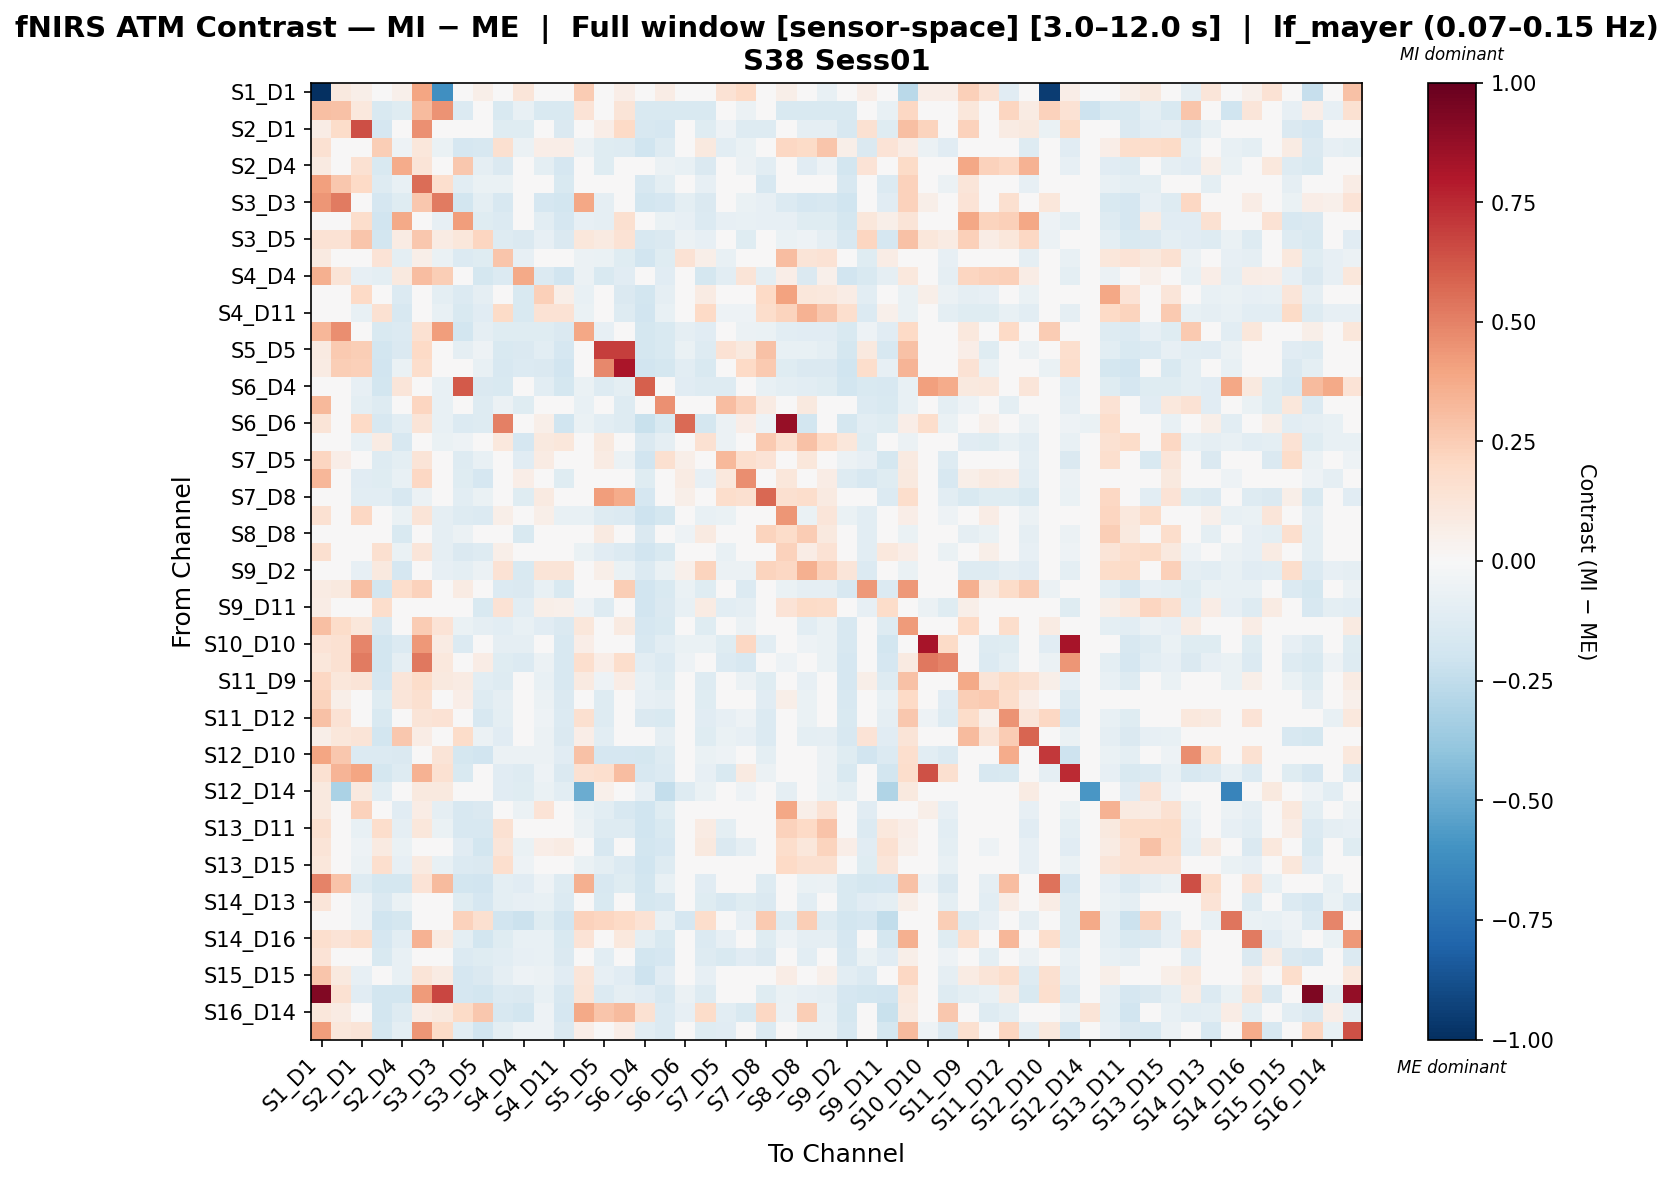

The table this chart was drawn from, first rows:
, S1_D1 hbo, S1_D3 hbo, S2_D1 hbo, S2_D2 hbo, S2_D4 hbo, S3_D1 hbo, S3_D3 hbo, S3_D4 hbo, S3_D5 hbo, S4_D2 hbo, S4_D4 hbo, S4_D6 hbo, S4_D11 hbo, S5_D3 hbo, S5_D5 hbo, S5_D7 hbo, S6_D4 hbo, S6_D5 hbo, S6_D6 hbo, S6_D8 hbo, S7_D5 hbo, S7_D7 hbo, S7_D8 hbo
S1_D1 hbo, -1.0, 0.09854, 0.06198, 0.03337, 0.05245, 0.3953, -0.6132, 0.0, 0.06198, 0.0143, 0.1183, 0.0, 0.0, 0.2531, 0.04768, 0.06675, 0.0, 0.07686, 0.03814, 0.0, 0.1427, 0.1966, 0.0
S1_D3 hbo, 0.3039, 0.2924, 0.1016, -0.1522, -0.1219, 0.3194, 0.453, -0.1385, -0.04618, -0.1522, -0.07679, -0.1522, -0.1522, 0.1376, 0.006548, 0.1262, -0.1522, -0.1522, -0.1522, -0.1522, 0.04802, -0.05749, 0.0
S2_D1 hbo, 0.07505, 0.1816, 0.6439, -0.169, 0.03528, 0.4583, 0.005312, 0.0158, -0.04096, -0.119, -0.119, -0.03844, -0.1467, 0.003873, 0.06523, 0.2011, -0.1591, -0.1662, -0.02696, -0.1239, -0.05353, -0.1269, -0.13
S2_D2 hbo, 0.1509, -0.01625, 0.02516, 0.2471, -0.05221, 0.1124, -0.06864, -0.1715, -0.1563, 0.1635, -0.05873, 0.06815, 0.06782, -0.0619, -0.1202, -0.1258, -0.1997, -0.1289, -0.04187, 0.09615, -0.1029, -0.06505, 0.0004194
S2_D4 hbo, 0.09161, 0.01594, 0.1486, -0.1522, 0.3681, 0.1264, -0.03568, 0.266, -0.09336, -0.1448, -0.006962, -0.09842, -0.1704, -0.03618, -0.1209, 0.02309, 0.000455, -0.05514, -0.07619, -0.1422, -0.03401, -0.05666, -0.106
S3_D1 hbo, 0.4134, 0.2732, 0.1955, -0.1321, -0.07378, 0.5552, 0.1671, -0.1067, -0.06586, -0.06383, 0.02778, -0.0452, -0.151, 0.03029, -0.03063, 0.02763, -0.1639, -0.0952, 0.03185, -0.08071, -0.02648, -0.04735, -0.1575
S3_D3 hbo, 0.4452, 0.5175, -0.01713, -0.1688, -0.1249, 0.2664, 0.5176, -0.1802, -0.09853, -0.1633, 0.02749, -0.1693, -0.1807, 0.3872, -0.09176, -0.04476, -0.1861, -0.1658, -0.09778, -0.142, -0.02612, -0.06646, -0.0814
S3_D4 hbo, 0.0, 0.02462, 0.1782, -0.1915, 0.3799, 0.03179, -0.08234, 0.4187, -0.1224, -0.1386, -0.03371, -0.1041, -0.1641, -0.08267, -0.08816, 0.1581, 0.005434, -0.06335, -0.08139, -0.1371, -0.08375, -0.07265, -0.08018
S3_D5 hbo, 0.1481, 0.142, 0.2803, -0.1835, 0.08499, 0.268, 0.07909, 0.1105, 0.2169, -0.1256, -0.145, -0.079, -0.1481, 0.1118, 0.08664, 0.144, -0.1609, -0.1448, -0.05752, -0.0856, 0.04363, -0.1178, 0.001384
S4_D2 hbo, 0.08621, -0.01962, -0.005103, 0.1383, -0.0949, 0.06056, -0.0679, -0.1395, -0.1249, 0.2751, -0.07897, -0.01096, 0.0287, -0.05592, -0.06824, -0.1203, -0.1907, -0.1247, 0.1422, 0.05856, -0.07662, 0.01672, 0.02698
S4_D4 hbo, 0.3564, 0.132, -0.07892, -0.0967, 0.09912, 0.3093, 0.2493, 0.03911, -0.1736, -0.1397, 0.3765, -0.1353, -0.191, -0.06149, -0.1534, -0.1131, -0.001304, -0.1159, 0.005675, -0.1773, -0.1018, 0.1283, -0.09839
S4_D6 hbo, 0.0, -0.02526, 0.1987, 0.0243, -0.1379, -0.02212, -0.09845, -0.1379, -0.09364, -0.02391, -0.1509, 0.238, 0.05918, -0.07696, -0.01189, -0.1447, -0.1867, -0.08647, 0.02431, 0.08389, -0.03339, -0.02151, 0.2007
S4_D11 hbo, 0.0, -0.01755, -0.07578, 0.1529, -0.1609, -0.033, -0.07436, -0.1526, -0.1101, 0.1916, -0.152, 0.1433, 0.1482, -0.06429, 0.005795, -0.1277, -0.1941, -0.07251, 0.03448, 0.2024, -0.05086, -0.05358, 0.1746
S5_D3 hbo, 0.3357, 0.4666, -0.01645, -0.154, -0.1329, 0.1545, 0.416, -0.1824, -0.08749, -0.1204, -0.1177, -0.1204, -0.1459, 0.3884, -0.07824, -0.0328, -0.1789, -0.1513, -0.08809, -0.1117, -0.02177, -0.06176, -0.06881
S5_D5 hbo, 0.08779, 0.2639, 0.2445, -0.1872, -0.1408, 0.2021, 0.01574, -0.09138, -0.05298, -0.15, -0.1419, -0.1045, -0.1646, 0.03318, 0.6901, 0.6913, -0.1782, -0.1544, -0.0681, -0.1325, 0.1457, 0.09466, 0.294
S5_D7 hbo, 0.07834, 0.2441, 0.2407, -0.192, -0.06607, 0.173, 0.01186, -0.03364, -0.07194, -0.1636, -0.1373, -0.1474, -0.192, 0.02514, 0.4832, 0.8168, -0.1884, -0.1719, -0.105, -0.1539, 0.01817, 0.1963, 0.2614
S6_D4 hbo, 0.0, -0.01611, -0.08153, -0.1813, 0.1226, -0.03901, -0.07551, 0.617, -0.1482, -0.1494, 0.0361, -0.1064, -0.1727, -0.06333, -0.1318, -0.09939, 0.5978, -0.01201, -0.114, -0.1284, -0.1296, -0.01078, -0.07303
S6_D5 hbo, 0.321, -0.01855, -0.09432, -0.1283, -0.00805, 0.2144, -0.07731, 0.005823, -0.1313, -0.06017, -0.1222, 0.02341, -0.03843, -0.07113, 0.008077, -0.1268, 0.007341, 0.457, 0.03738, -0.02607, 0.3089, 0.2316, 0.07917
S6_D6 hbo, 0.1323, -0.03237, 0.1954, -0.1567, -0.108, 0.1323, -0.07768, -0.1383, -0.1259, 0.5073, -0.0388, 0.06002, -0.2024, -0.06936, -0.1071, -0.1313, -0.2247, -0.1514, 0.569, -0.1774, -0.06023, 0.06609, -0.05323
S6_D8 hbo, 0.0, -0.0184, -0.07569, 0.08033, -0.1565, -0.03174, -0.06855, -0.05129, 0.002262, 0.1092, -0.1656, 0.09725, 0.1124, -0.005021, 0.1014, -0.02694, -0.1423, -0.08951, 0.03062, 0.1539, -0.06114, -0.04396, 0.2622
S7_D5 hbo, 0.2112, 0.06337, -0.04009, -0.1324, -0.09765, 0.1297, 0.02772, -0.1303, -0.07046, -0.0225, -0.1141, 0.08451, -0.04735, 0.02501, 0.08389, -0.05851, -0.1909, 0.1609, 0.05993, -0.0307, 0.3245, 0.1699, 0.134
S7_D7 hbo, 0.3301, 0.02556, -0.1123, -0.1206, -0.0763, 0.2073, -0.01239, -0.1212, -0.1643, -0.04893, 0.06487, -0.02945, -0.122, -0.01449, -0.03048, 0.02639, -0.1178, -0.003949, 0.0819, -0.07944, 0.1071, 0.4675, -0.02402
S7_D8 hbo, -0.002053, 0.0, -0.1064, -0.1029, -0.157, -0.0565, -0.04528, -0.1066, -0.06828, -0.04169, -0.1247, 0.09159, -0.03019, -0.02896, 0.4152, 0.3678, -0.1706, -0.02773, 0.05835, 0.02228, 0.1739, 0.159, 0.5755
S8_D6 hbo, 0.1543, -0.02702, 0.209, 0.02161, -0.06726, 0.1284, -0.08914, -0.1295, -0.1368, 0.06013, -0.03559, 0.06014, -0.07497, -0.07493, -0.1301, -0.1387, -0.2084, -0.1719, 0.03795, -0.07274, -0.06855, 0.03855, -0.04186
S8_D8 hbo, 0.0, -0.02371, 0.03557, 0.04459, -0.149, -0.01797, -0.08832, -0.05805, -0.0111, 0.03831, -0.1503, 0.0392, 0.04339, -0.01811, 0.08638, -0.04684, -0.1463, -0.03488, -0.05239, 0.08801, 0.01206, -0.02085, 0.2188
S8_D15 hbo, 0.1583, -0.02473, 0.002537, 0.1604, -0.06949, 0.1213, -0.08798, -0.1422, -0.1321, 0.05609, -0.02404, -0.01851, -0.01019, -0.06618, -0.1098, -0.1329, -0.189, -0.15, -0.03918, 0.01414, -0.07505, 0.01831, -0.006744
S9_D2 hbo, 0.0, -0.01689, -0.07979, 0.09629, -0.1664, -0.03707, -0.07972, -0.09813, -0.05648, 0.1472, -0.1507, 0.1281, 0.127, -0.004298, 0.06232, -0.06686, -0.1351, -0.06986, 0.05194, 0.2229, -0.05696, -0.05647, 0.2235
S9_D9 hbo, 0.0809, 0.09591, 0.3019, -0.1807, 0.1787, 0.2311, 0.03881, 0.08451, 0.0001308, -0.135, -0.1474, -0.07588, -0.1525, 0.02793, 0.005756, 0.2488, -0.1879, -0.1488, -0.06435, -0.1228, 0.02177, -0.1335, 0.04122
S9_D11 hbo, 0.07088, -0.008038, -0.01164, 0.1761, 0.03576, 0.02692, -0.04931, -0.02226, -0.1551, 0.1463, -0.1062, 0.05567, 0.05115, -0.05038, -0.1286, 0.009863, -0.1894, -0.1481, -0.07089, 0.08188, -0.1022, -0.08694, -0.02163
S10_D9 hbo, 0.2978, 0.1863, 0.113, -0.1424, -0.03813, 0.2574, 0.1361, -0.06803, -0.09147, -0.1035, -0.07666, -0.1097, -0.1482, 0.1164, -0.01599, 0.09244, -0.1704, -0.156, -0.01673, -0.1189, -0.02196, -0.05884, -0.04638
S10_D10 hbo, 0.1353, 0.152, 0.4882, -0.1827, -0.1385, 0.4329, 0.08451, -0.14, -0.03359, -0.0909, -0.09365, 0.007083, -0.157, 0.07017, -0.02809, 0.02024, -0.164, -0.1088, -0.06335, -0.06611, -0.1207, 0.2062, -0.1032
S10_D12 hbo, 0.1128, 0.1499, 0.5159, -0.1849, -0.08988, 0.5294, 0.1032, 0.0156, 0.07088, -0.1188, -0.1352, -0.06201, -0.157, 0.1687, 0.06836, 0.1769, -0.1046, -0.1389, -0.05289, -0.04283, -0.1381, -0.1597, -0.0003611
S11_D9 hbo, 0.2036, 0.1159, 0.1266, -0.165, 0.1207, 0.1827, 0.09845, 0.08428, -0.1036, -0.1254, -0.04198, -0.07128, -0.159, 0.08907, -0.05311, 0.07109, -0.07759, -0.1214, -0.03113, -0.1288, -0.04484, -0.05733, -0.1239
S11_D11 hbo, 0.2253, 0.05829, -0.003046, -0.1197, 0.123, 0.1563, 0.03075, 0.06852, -0.1327, -0.092, 0.03518, -0.05996, -0.1448, 0.0303, -0.1269, -0.02583, -0.07829, -0.08895, 0.03058, -0.1203, -0.018, 0.02922, -0.1152
S11_D12 hbo, 0.2903, 0.1443, 0.02781, -0.1486, 0.005897, 0.1256, 0.1422, -0.02549, -0.159, -0.0998, -0.006057, -0.05076, -0.1358, 0.1586, -0.1266, -0.02503, -0.1467, -0.1509, 0.005462, -0.1162, -0.0788, -0.05082, -0.1329
S11_D13 hbo, 0.06146, 0.1108, 0.1263, -0.1873, 0.273, 0.07419, 0.003117, 0.181, -0.05528, -0.1151, -0.01256, -0.06163, -0.143, 0.06761, -0.1081, 0.03774, -0.00956, -0.09059, -0.03667, -0.1249, -0.06768, -0.08119, -0.1401
S12_D10 hbo, 0.3951, 0.2704, -0.138, -0.1398, -0.1466, 0.01009, 0.1266, -0.1759, -0.1936, -0.06043, -0.06043, -0.06043, -0.1136, 0.293, -0.1655, -0.1673, -0.1722, -0.127, 0.0, -0.06715, -0.05341, -0.02041, -0.09831
S12_D12 hbo, 0.154, 0.3419, 0.3914, -0.1771, -0.129, 0.3497, 0.152, -0.1505, -0.02046, -0.1107, -0.1273, -0.05034, -0.1422, 0.1516, 0.1691, 0.3101, -0.1624, -0.1366, -0.04181, -0.08558, -0.1558, 0.09144, -0.05869
S12_D14 hbo, 0.09427, -0.315, 0.09427, -0.1074, -0.02236, 0.09427, 0.09427, -0.02133, 0.02389, -0.1111, -0.1222, -0.06668, -0.1074, -0.4955, 0.05442, 0.02759, -0.0852, -0.2352, -0.126, -0.06298, 0.02031, -0.05467, -0.01763
S13_D6 hbo, 0.09569, -0.02411, 0.2315, 0.0193, -0.1095, 0.07288, -0.08901, -0.1596, -0.148, 0.02297, -0.0617, 0.1403, -0.02513, -0.07673, -0.1085, -0.1618, -0.1968, -0.1229, -0.01297, 0.0007163, -0.04898, 0.02807, 0.03267
S13_D11 hbo, 0.1572, -0.01776, -0.07492, 0.1794, -0.0935, 0.1139, -0.06973, -0.1563, -0.1608, 0.1539, -0.02554, 0.03014, 0.02979, -0.06234, -0.1287, -0.1262, -0.1964, -0.1527, 0.007891, 0.08384, -0.09843, -0.0009596, 0.008016
S13_D13 hbo, 0.1298, -0.008319, -0.05264, 0.0888, -0.06848, 0.02366, -0.02597, -0.1125, -0.1824, 0.1224, -0.06849, 0.06821, 0.08298, -0.03242, -0.157, -0.03462, -0.186, -0.1657, -0.003899, 0.09842, -0.142, -0.09321, -0.04513
S13_D15 hbo, 0.1114, -0.02456, -0.06198, 0.1669, -0.07839, 0.09073, -0.07357, -0.1367, -0.1416, 0.17, -0.05284, -0.03724, 0.004978, -0.07021, -0.09924, -0.1382, -0.1957, -0.1288, 0.006914, 0.04122, -0.04712, 0.01943, 0.01642
S14_D12 hbo, 0.4972, 0.2817, -0.1308, -0.1728, -0.1748, 0.1394, 0.3146, -0.1848, -0.1937, -0.1004, -0.1121, -0.05112, -0.1317, 0.3566, -0.1593, -0.1244, -0.1801, -0.07768, 0.0, -0.1142, -0.01367, -0.04629, -0.1312
S14_D13 hbo, 0.1229, 0.02893, -0.05124, -0.1434, -0.0654, 0.006055, 0.009488, -0.1197, -0.1712, -0.09733, -0.08078, -0.0714, -0.1334, 0.02251, -0.1499, -0.03953, -0.1753, -0.1576, -0.01062, -0.121, -0.1587, -0.1232, -0.1415
S14_D14 hbo, 0.0, -0.0392, -0.05275, -0.1991, -0.1746, 0.0, -0.02172, 0.23, 0.1607, -0.1939, -0.2154, -0.1201, -0.1929, 0.2301, 0.2158, 0.1999, 0.1475, -0.07519, -0.1699, 0.172, 0.003198, -0.08342, 0.2651
S14_D16 hbo, 0.17, 0.1377, 0.1764, -0.165, -0.1084, 0.3508, 0.07909, -0.09887, -0.1823, -0.1238, -0.07328, -0.07624, -0.152, 0.133, 0.04265, 0.1056, -0.09697, -0.1507, -0.0285, -0.1399, -0.08075, -0.04146, -0.1233
S15_D13 hbo, 0.1331, 0.0455, -0.02431, -0.1519, -0.07543, 0.04773, 0.01052, -0.1346, -0.122, -0.1092, -0.081, -0.07039, -0.1466, 0.0164, -0.1065, 0.01743, -0.1844, -0.1666, -0.008441, -0.1284, -0.155, -0.115, -0.1432
S15_D15 hbo, 0.2796, 0.09431, -0.08569, -0.04747, -0.07282, 0.1313, 0.08421, -0.1654, -0.1416, -0.09092, -0.05331, -0.05511, -0.1152, 0.1203, -0.08111, -0.1126, -0.2056, -0.1163, -0.03897, -0.08565, 0.03993, 0.02792, -0.04681
S15_D16 hbo, 0.9266, 0.1504, -0.1134, -0.1854, -0.18, 0.426, 0.6667, -0.1693, -0.1855, -0.1386, -0.1458, -0.07204, -0.1638, 0.1285, -0.1405, -0.08827, -0.1143, -0.1639, -0.05583, -0.1314, -0.04884, -0.04099, -0.1242
S16_D14 hbo, 0.1127, 0.08014, 0.03892, -0.1856, -0.131, 0.07192, 0.09518, 0.1888, 0.2693, -0.1593, -0.1797, -0.05251, -0.1699, 0.3816, 0.2784, 0.3197, 0.1517, -0.1382, -0.08375, 0.1832, -0.107, -0.1555, 0.2066
S16_D16 hbo, 0.42, 0.1158, 0.1276, -0.1736, -0.09676, 0.4386, 0.1896, -0.1091, -0.1923, -0.0999, -0.05306, -0.0524, -0.142, 0.06974, 0.02393, 0.06251, -0.1038, -0.1374, 0.0, -0.1195, -0.1129, -0.0279, -0.1343
